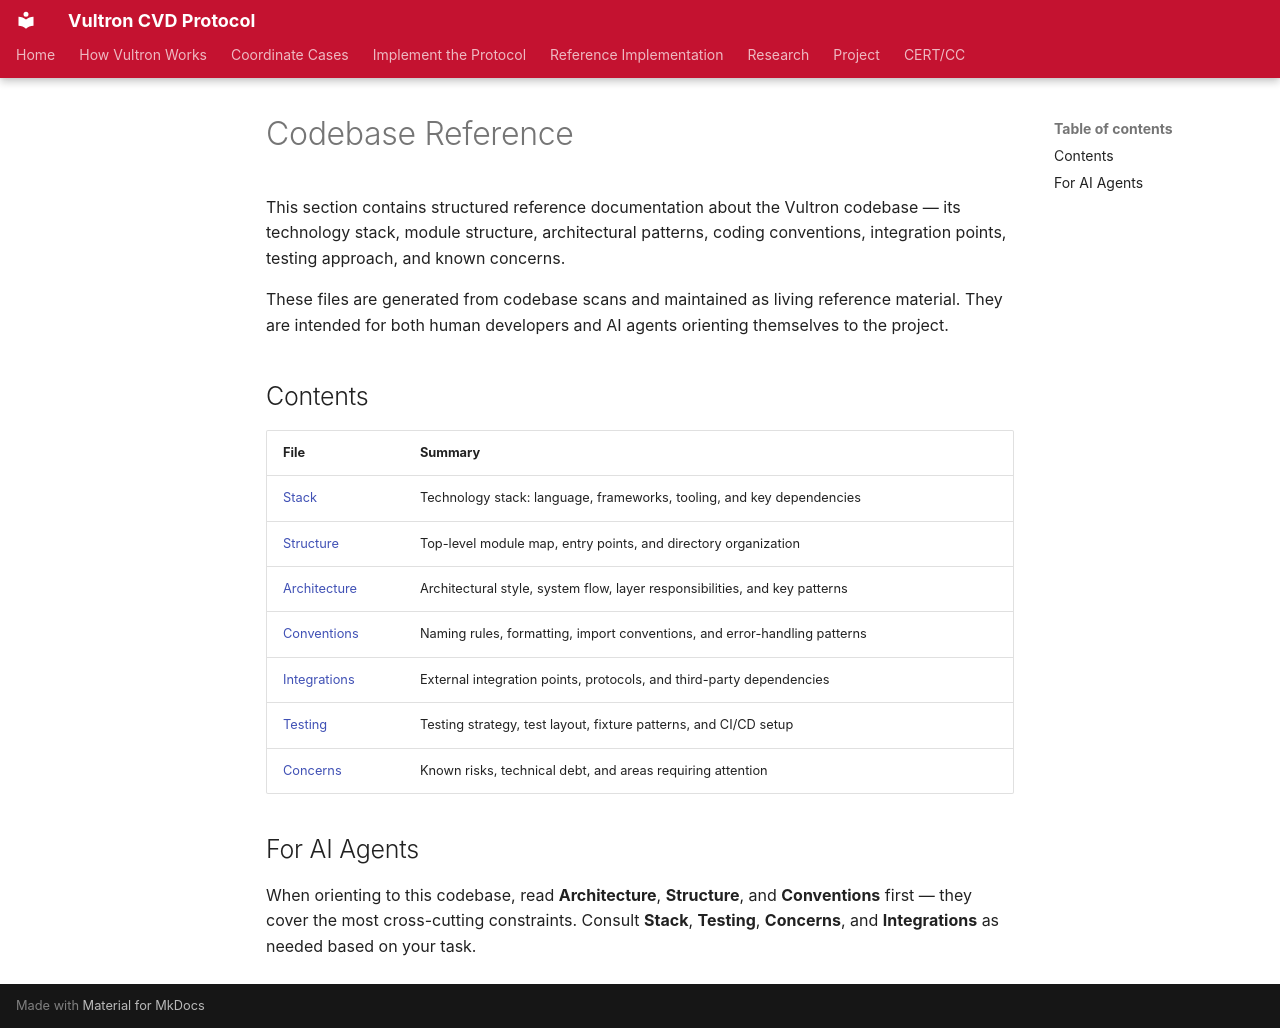

repository: CERTCC/Vultron · page: reference/codebase/index.html · generator: mkdocs

---
stakeholder_type: [project-contributor]
---

# Codebase Reference

This section contains structured reference documentation about the Vultron codebase — its technology stack, module structure, architectural patterns, coding conventions, integration points, testing approach, and known concerns.

These files are generated from codebase scans and maintained as living reference material.
They are intended for both human developers and AI agents orienting themselves to the project.

## Contents

| File | Summary |
|------|---------|
| [Stack](STACK.md) | Technology stack: language, frameworks, tooling, and key dependencies |
| [Structure](STRUCTURE.md) | Top-level module map, entry points, and directory organization |
| [Architecture](ARCHITECTURE.md) | Architectural style, system flow, layer responsibilities, and key patterns |
| [Conventions](CONVENTIONS.md) | Naming rules, formatting, import conventions, and error-handling patterns |
| [Integrations](INTEGRATIONS.md) | External integration points, protocols, and third-party dependencies |
| [Testing](TESTING.md) | Testing strategy, test layout, fixture patterns, and CI/CD setup |
| [Concerns](CONCERNS.md) | Known risks, technical debt, and areas requiring attention |

## For AI Agents

When orienting to this codebase, read **Architecture**, **Structure**, and **Conventions** first — they cover the most cross-cutting constraints.
Consult **Stack**, **Testing**, **Concerns**, and **Integrations** as needed based on your task.
